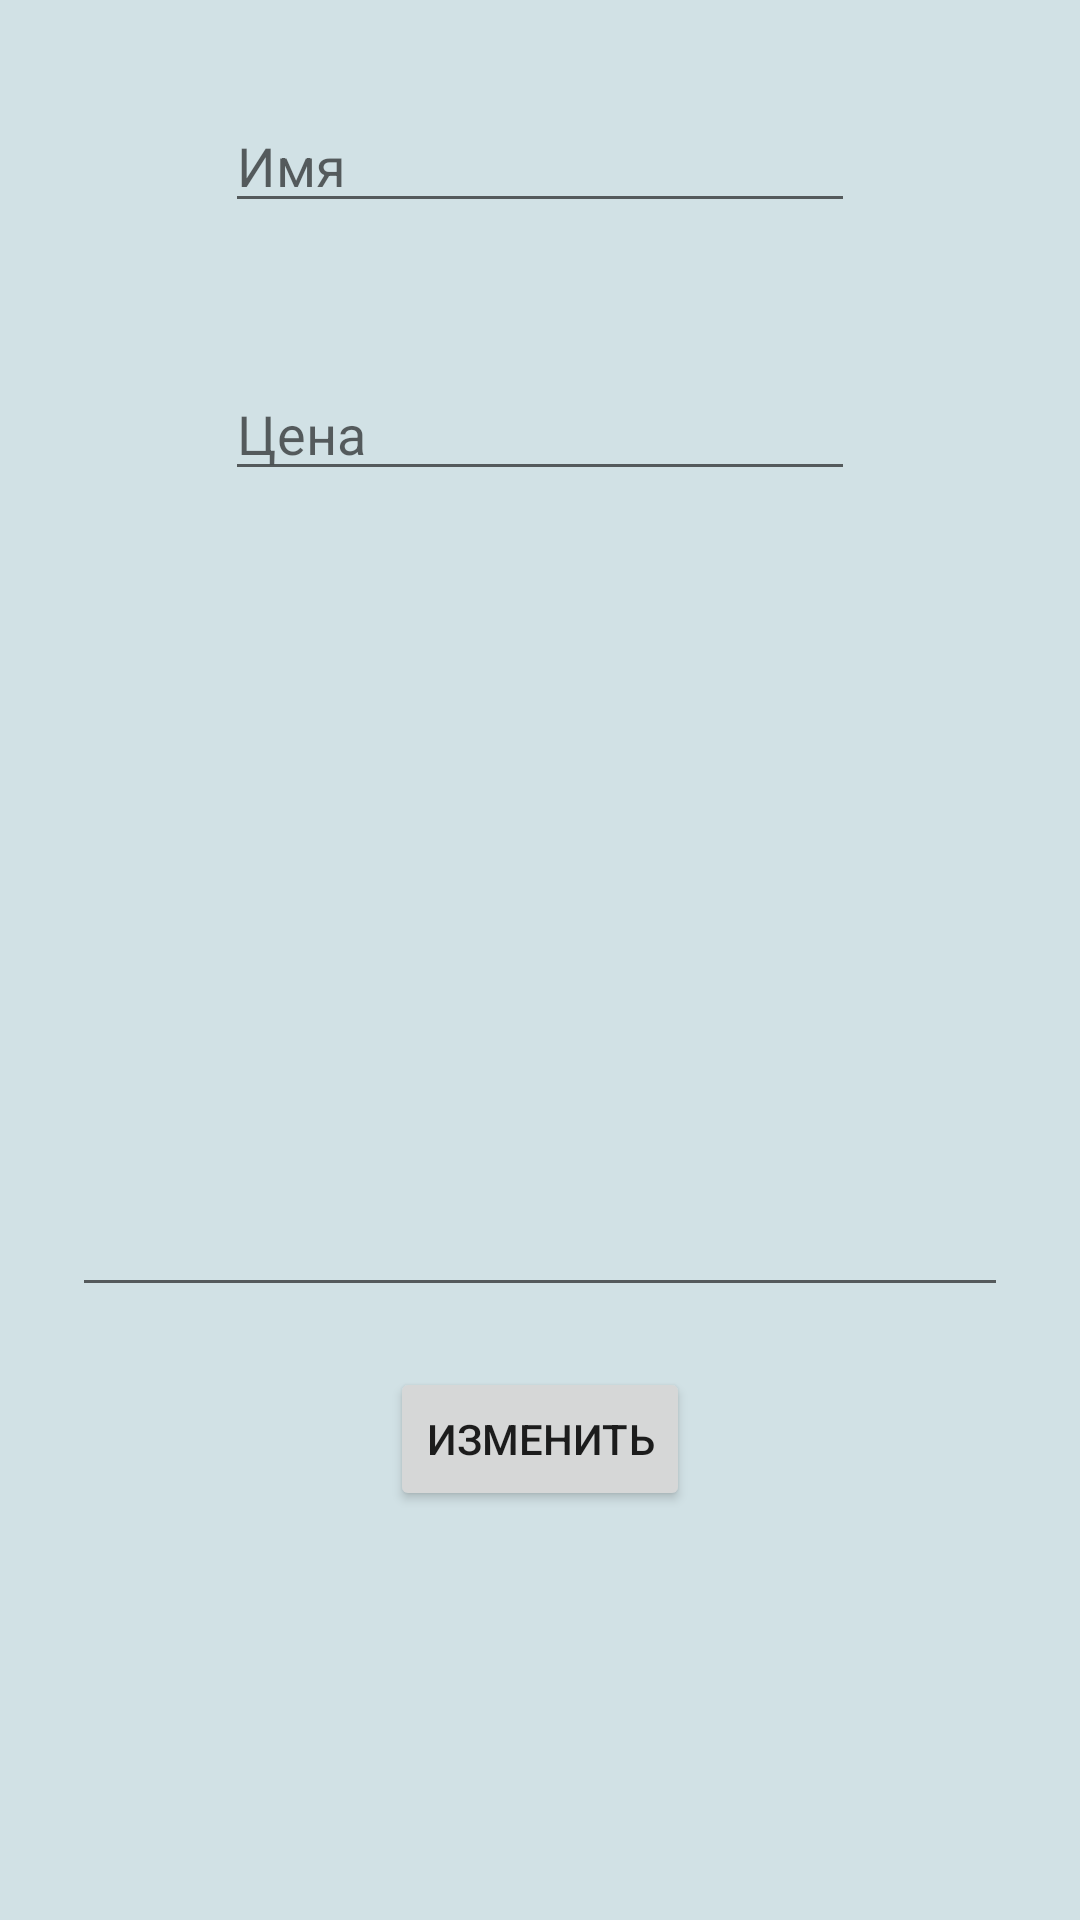

Produce the Android XML layout that renders to this screen, including the resource entries it uses.
<!-- AndroidManifest.xml: application theme AppTheme -->
<!-- res/layout/edit_service.xml -->
<?xml version="1.0" encoding="utf-8"?>
<LinearLayout xmlns:android="http://schemas.android.com/apk/res/android"
    xmlns:tools="http://schemas.android.com/tools"
    android:layout_width="match_parent"
    android:layout_height="match_parent"
    android:orientation="vertical"
    tools:context=".createService.AddService"
    android:theme="@style/allPages">

    <EditText
        android:id="@+id/nameEditServiceInput"
        android:layout_width="wrap_content"
        android:layout_height="wrap_content"
        android:layout_gravity="center"
        android:layout_marginTop="33dp"
        android:layout_marginBottom="24dp"
        android:ems="10"
        android:inputType="textPersonName"
        android:hint="@string/nameAddServiceTB" />

    <EditText
        android:id="@+id/costEditServiceInput"
        android:layout_width="wrap_content"
        android:layout_height="wrap_content"
        android:layout_marginTop="24dp"
        android:layout_gravity="center"
        android:layout_marginBottom="26dp"
        android:ems="10"
        android:inputType="textPersonName"
        android:hint="@string/costAddServiceTB" />

    <EditText
        android:id="@+id/descriptionEditServiceInput"
        android:layout_width="312dp"
        android:layout_height="233dp"
        android:layout_gravity="center"
        android:layout_marginTop="13dp"
        android:layout_marginBottom="17dp"
        android:ems="10"
        android:inputType="textMultiLine" />

    <Button
        android:id="@+id/editServiceEditServiceBtn"
        android:layout_width="wrap_content"
        android:layout_height="wrap_content"
        android:layout_marginTop="3dp"
        android:layout_marginBottom="5dp"
        android:layout_gravity="center"
        android:text="@string/edit" />


</LinearLayout>
<!-- resources referenced by this layout -->
<resources>
  <string name="costAddServiceTB">Цена</string>
  <string name="edit">Изменить</string>
  
      //Edit profile
  
      //tag id
  <string name="nameAddServiceTB">Имя</string>
  <style name="allPages" parent="Theme.AppCompat.Light.NoActionBar">
          <item name="android:background">@color/mainColorBG</item>
      </style>
  <style name="AppTheme" parent="Theme.AppCompat.Light.NoActionBar">
          
          <item name="colorPrimary">@color/colorPrimary</item>
          <item name="colorPrimaryDark">@color/colorPrimaryDark</item>
          <item name="colorAccent">@color/lightText</item>
          <item name="android:textColorHint">@color/black</item>
      </style>
  <color name="mainColorBG">#D1E1E5</color>
  <color name="colorPrimary">#008577</color>
  <color name="colorPrimaryDark">#005F89</color>
  <color name="lightText">#7DF3F1F1</color>
  <color name="black">#000000</color>
</resources>
